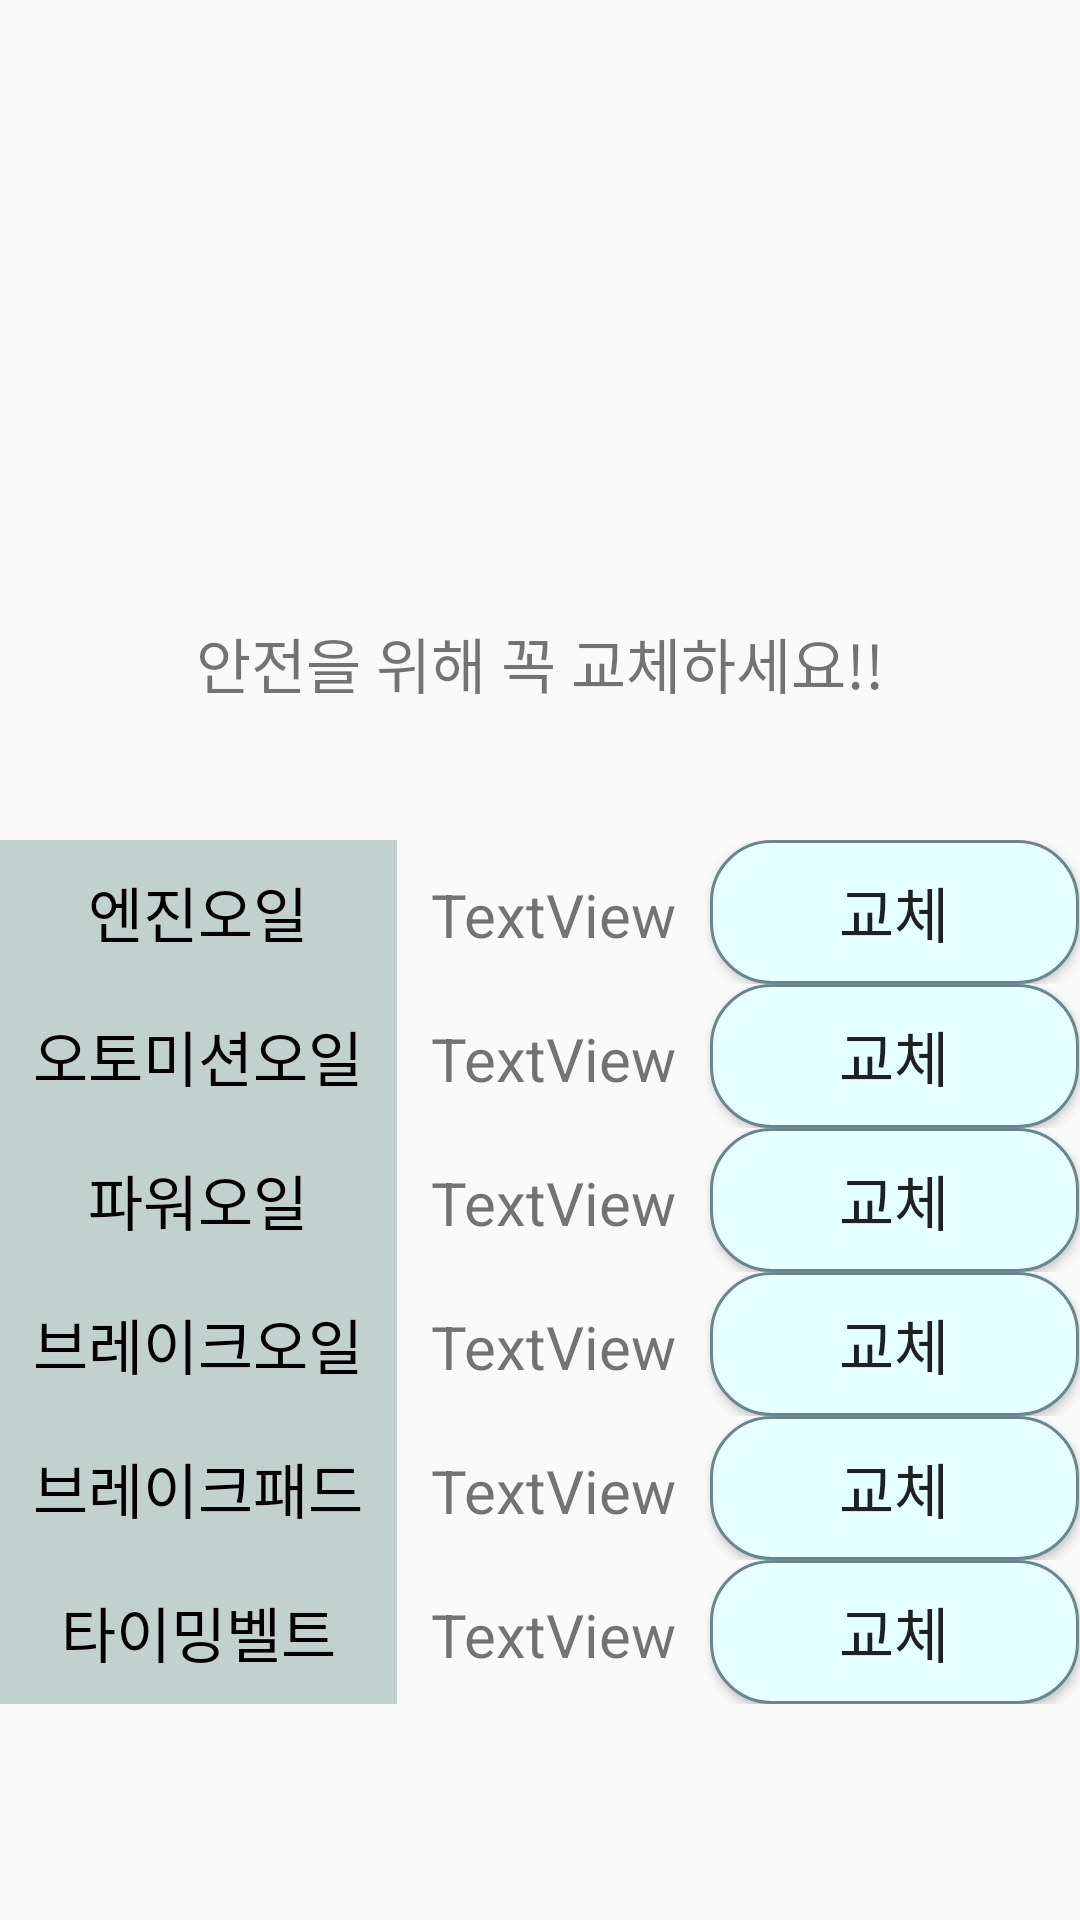

Android layout source for this screen:
<!-- AndroidManifest.xml: application theme AppTheme -->
<!-- res/layout/activity_maintenance.xml -->
<?xml version="1.0" encoding="utf-8"?>
<LinearLayout xmlns:android="http://schemas.android.com/apk/res/android"
    xmlns:app="http://schemas.android.com/apk/res-auto"
    xmlns:tools="http://schemas.android.com/tools"
    android:layout_width="match_parent"
    android:layout_height="match_parent"
    android:orientation="vertical"
    tools:context=".MaintenanceActivity">

    <ImageView
        android:id="@+id/imageView3"
        android:layout_width="match_parent"
        android:layout_height="162dp"
        app:srcCompat="@drawable/acca" />

    <TextView
        android:id="@+id/textView13"
        android:layout_width="match_parent"
        android:layout_height="118dp"
        android:gravity="center"
        android:text="안전을 위해 꼭 교체하세요!!"
        android:textSize="20sp" />

    <ScrollView
        android:layout_width="match_parent"
        android:layout_height="wrap_content">

        <TableLayout
            android:layout_width="match_parent"
            android:layout_height="wrap_content"
            android:stretchColumns="*">

            <TableRow
                android:layout_width="match_parent"
                android:layout_height="match_parent">

                <TextView
                    android:id="@+id/textView"
                    android:layout_width="wrap_content"
                    android:layout_height="match_parent"
                    android:gravity="center"
                    android:text="엔진오일"
                    android:textColor="@android:color/black"
                    android:background="@color/background_color"
                    android:textSize="20sp" />

                <TextView
                    android:id="@+id/alertMessage1"
                    android:layout_width="wrap_content"
                    android:layout_height="wrap_content"
                    android:text="TextView"
                    android:gravity="center"
                    android:textSize="20sp" />

                <Button
                    android:id="@+id/button1"
                    android:layout_width="wrap_content"
                    android:layout_height="wrap_content"
                    android:text="교체"
                    android:background="@drawable/button_layout"
                    android:textSize="20sp" />
            </TableRow>

            <TableRow
                android:layout_width="match_parent"
                android:layout_height="match_parent">

                <TextView
                    android:id="@+id/TextView3"
                    android:layout_width="wrap_content"
                    android:layout_height="match_parent"
                    android:gravity="center"
                    android:text="오토미션오일"
                    android:background="@color/background_color"
                    android:textColor="@android:color/black"
                    android:textSize="20sp" />

                <TextView
                    android:id="@+id/alertMessage2"
                    android:layout_width="wrap_content"
                    android:layout_height="wrap_content"
                    android:gravity="center"
                    android:text="TextView"

                    android:textSize="20sp" />

                <Button
                    android:id="@+id/button2"
                    android:layout_width="wrap_content"
                    android:layout_height="wrap_content"
                    android:text="교체"
                    android:background="@drawable/button_layout"
                    android:textSize="20sp" />
            </TableRow>

            <TableRow
                android:layout_width="match_parent"
                android:layout_height="match_parent">

                <TextView
                    android:id="@+id/textView5"
                    android:layout_width="wrap_content"
                    android:layout_height="match_parent"
                    android:gravity="center"
                    android:text="파워오일"
                    android:background="@color/background_color"
                    android:textColor="@android:color/black"
                    android:textSize="20sp" />

                <TextView
                    android:id="@+id/alertMessage3"
                    android:layout_width="wrap_content"
                    android:layout_height="wrap_content"
                    android:text="TextView"
                    android:gravity="center"
                    android:textSize="20sp" />

                <Button
                    android:id="@+id/button3"
                    android:layout_width="wrap_content"
                    android:layout_height="wrap_content"
                    android:text="교체"
                    android:background="@drawable/button_layout"
                    android:textSize="20sp" />
            </TableRow>

            <TableRow
                android:layout_width="match_parent"
                android:layout_height="match_parent">

                <TextView
                    android:id="@+id/textView7"
                    android:layout_width="wrap_content"
                    android:layout_height="match_parent"
                    android:gravity="center"
                    android:text="브레이크오일"
                    android:background="@color/background_color"
                    android:textColor="@android:color/black"
                    android:textSize="20sp" />

                <TextView
                    android:id="@+id/alertMessage4"
                    android:layout_width="wrap_content"
                    android:layout_height="wrap_content"
                    android:text="TextView"
                    android:gravity="center"
                    android:textSize="20sp" />

                <Button
                    android:id="@+id/button4"
                    android:layout_width="wrap_content"
                    android:layout_height="wrap_content"
                    android:text="교체"
                    android:background="@drawable/button_layout"
                    android:textSize="20sp" />
            </TableRow>

            <TableRow
                android:layout_width="match_parent"
                android:layout_height="match_parent">

                <TextView
                    android:id="@+id/textView9"
                    android:layout_width="wrap_content"
                    android:layout_height="match_parent"
                    android:gravity="center"
                    android:text="브레이크패드"
                    android:background="@color/background_color"
                    android:textColor="@android:color/black"
                    android:textSize="20sp" />

                <TextView
                    android:id="@+id/alertMessage5"
                    android:layout_width="wrap_content"
                    android:layout_height="wrap_content"
                    android:text="TextView"
                    android:gravity="center"
                    android:textSize="20sp" />

                <Button
                    android:id="@+id/button5"
                    android:layout_width="wrap_content"
                    android:layout_height="wrap_content"
                    android:text="교체"
                    android:background="@drawable/button_layout"
                    android:textSize="20sp" />
            </TableRow>

            <TableRow
                android:layout_width="match_parent"
                android:layout_height="match_parent">

                <TextView
                    android:id="@+id/textView11"
                    android:layout_width="wrap_content"
                    android:layout_height="match_parent"
                    android:gravity="center"
                    android:text="타이밍벨트"
                    android:background="@color/background_color"
                    android:textColor="@android:color/black"
                    android:textSize="20sp" />

                <TextView
                    android:id="@+id/alertMessage6"
                    android:layout_width="wrap_content"
                    android:layout_height="wrap_content"
                    android:text="TextView"
                    android:gravity="center"
                    android:textSize="20sp" />

                <Button
                    android:id="@+id/button6"
                    android:layout_width="wrap_content"
                    android:layout_height="wrap_content"
                    android:text="교체"
                    android:background="@drawable/button_layout"
                    android:textSize="20sp" />
            </TableRow>

        </TableLayout>
    </ScrollView>

</LinearLayout>
<!-- resources referenced by this layout -->
<resources>
  <color name="background_color">#C1D2CE</color>
  <!-- drawable button_layout (drawable) -->
  <?xml version="1.0" encoding="utf-8"?>
  <shape xmlns:android="http://schemas.android.com/apk/res/android" android:shape="rectangle">
  <solid android:color="@color/button_color"/>
      <stroke
          android:width="1dp"
          android:color="@color/button_color2" />
  <corners android:radius="20dp"></corners>
  <padding android:left="32dp" android:right="32dp"/>
  </shape>
  <style name="AppTheme" parent="Theme.AppCompat.Light.DarkActionBar">
          
          <item name="colorPrimary">@color/colorPrimary</item>
          <item name="colorPrimaryDark">@color/colorText</item>
          <item name="colorAccent">@color/colorAccent</item>
          <item name="windowNoTitle">true</item>
      </style>
  <color name="button_color">#E6FFFF</color>
  <color name="button_color2">#68888E</color>
  <color name="colorPrimary">#008577</color>
  <color name="colorText">#000000</color>
  <color name="colorAccent">#D81B60</color>
</resources>
